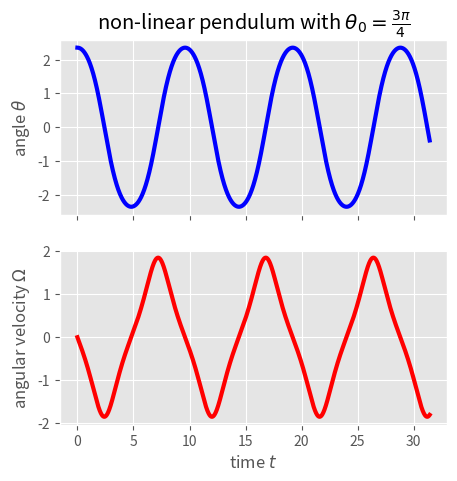

This chart was generated by the following Python code:
import numpy as np
import matplotlib.pyplot as plt

#parameters
default_omega0 = 1

def integrate(theta0, dt=0.01, nmax=5, omega0=default_omega0):
    """Inegrate the non-linear pendulum with Euler.

    Parameters
    ----------
    theta0 : float
        initial angular displacement (in radians)
    dt : float
        integrator time step
    nmax : float or int
        number of harmonic periods T0 = 2π/omega0
        for which the trajectory is sampled
    omega0 : float
        angular frequency of the harmonic pendulum

    Returns
    -------
    array
        The array has shape (3, N) where N is the number 
        of time steps and the three rows correspond to 
        time, theta, Omega time series.

        The data is calculated in such a way that it will 
        populate the data array in the opposite sequence 
        (N, 3). In order to easily manipulate the data after 
        its generation, the transpose() function is called 
        so that it can easily be extracted and worked with.
    
    Note
    ----
    The initial angular velocity is set to 0, i.e. the pendulum 
    always starts from rest and the largest deflection is theta0.

    """
    T0 = 2*np.pi/omega0     # harmonic period
    Tmax = nmax * T0        # max sampling time

    # ADD CODE HERE #
    t = 0
    Omega0 = 0
    data = [[t, theta0, Omega0]]


    while t < Tmax:
        t += dt
        theta_n = data[-1][1] + data[-1][2] * dt
        omega_n = data[-1][2] - (omega0**2 * np.sin(theta_n) * dt)
        data.append([t, theta_n, omega_n])

        
    # return numpy array [t, theta, Omega]
    # of shape (3 x N) (see doc string)

    return np.array(data).transpose()

theta0 = 0.75*np.pi
data = integrate(theta0)
times, thetas, Omegas = data

# print outputs
print("time range: {0:.3f} ... {1:.3f}".format(np.min(times), np.max(times)))
print("theta range: {0:.3f} ... {1:.3f}".format(np.min(thetas), np.max(thetas)))
print("omega range: {0:.3f} ... {1:.3f}".format(np.min(Omegas), np.max(Omegas)))

plt.matplotlib.style.use('ggplot')
fig, (axtheta, axW) = plt.subplots(2, 1, figsize=(5,5), sharex=True)
axtheta.plot(times, thetas, lw=3, color="blue")
axW.plot(times, Omegas, lw=3, color="red")
axtheta.set_ylabel(r"angle $\theta$")
axW.set_ylabel(r"angular velocity $\Omega$")
axW.set_xlabel(r"time $t$")
axtheta.set_title(r"non-linear pendulum with $\theta_0=\frac{{3\pi}}{{4}}$")
fig.savefig("non_linear_pendulum.png")


